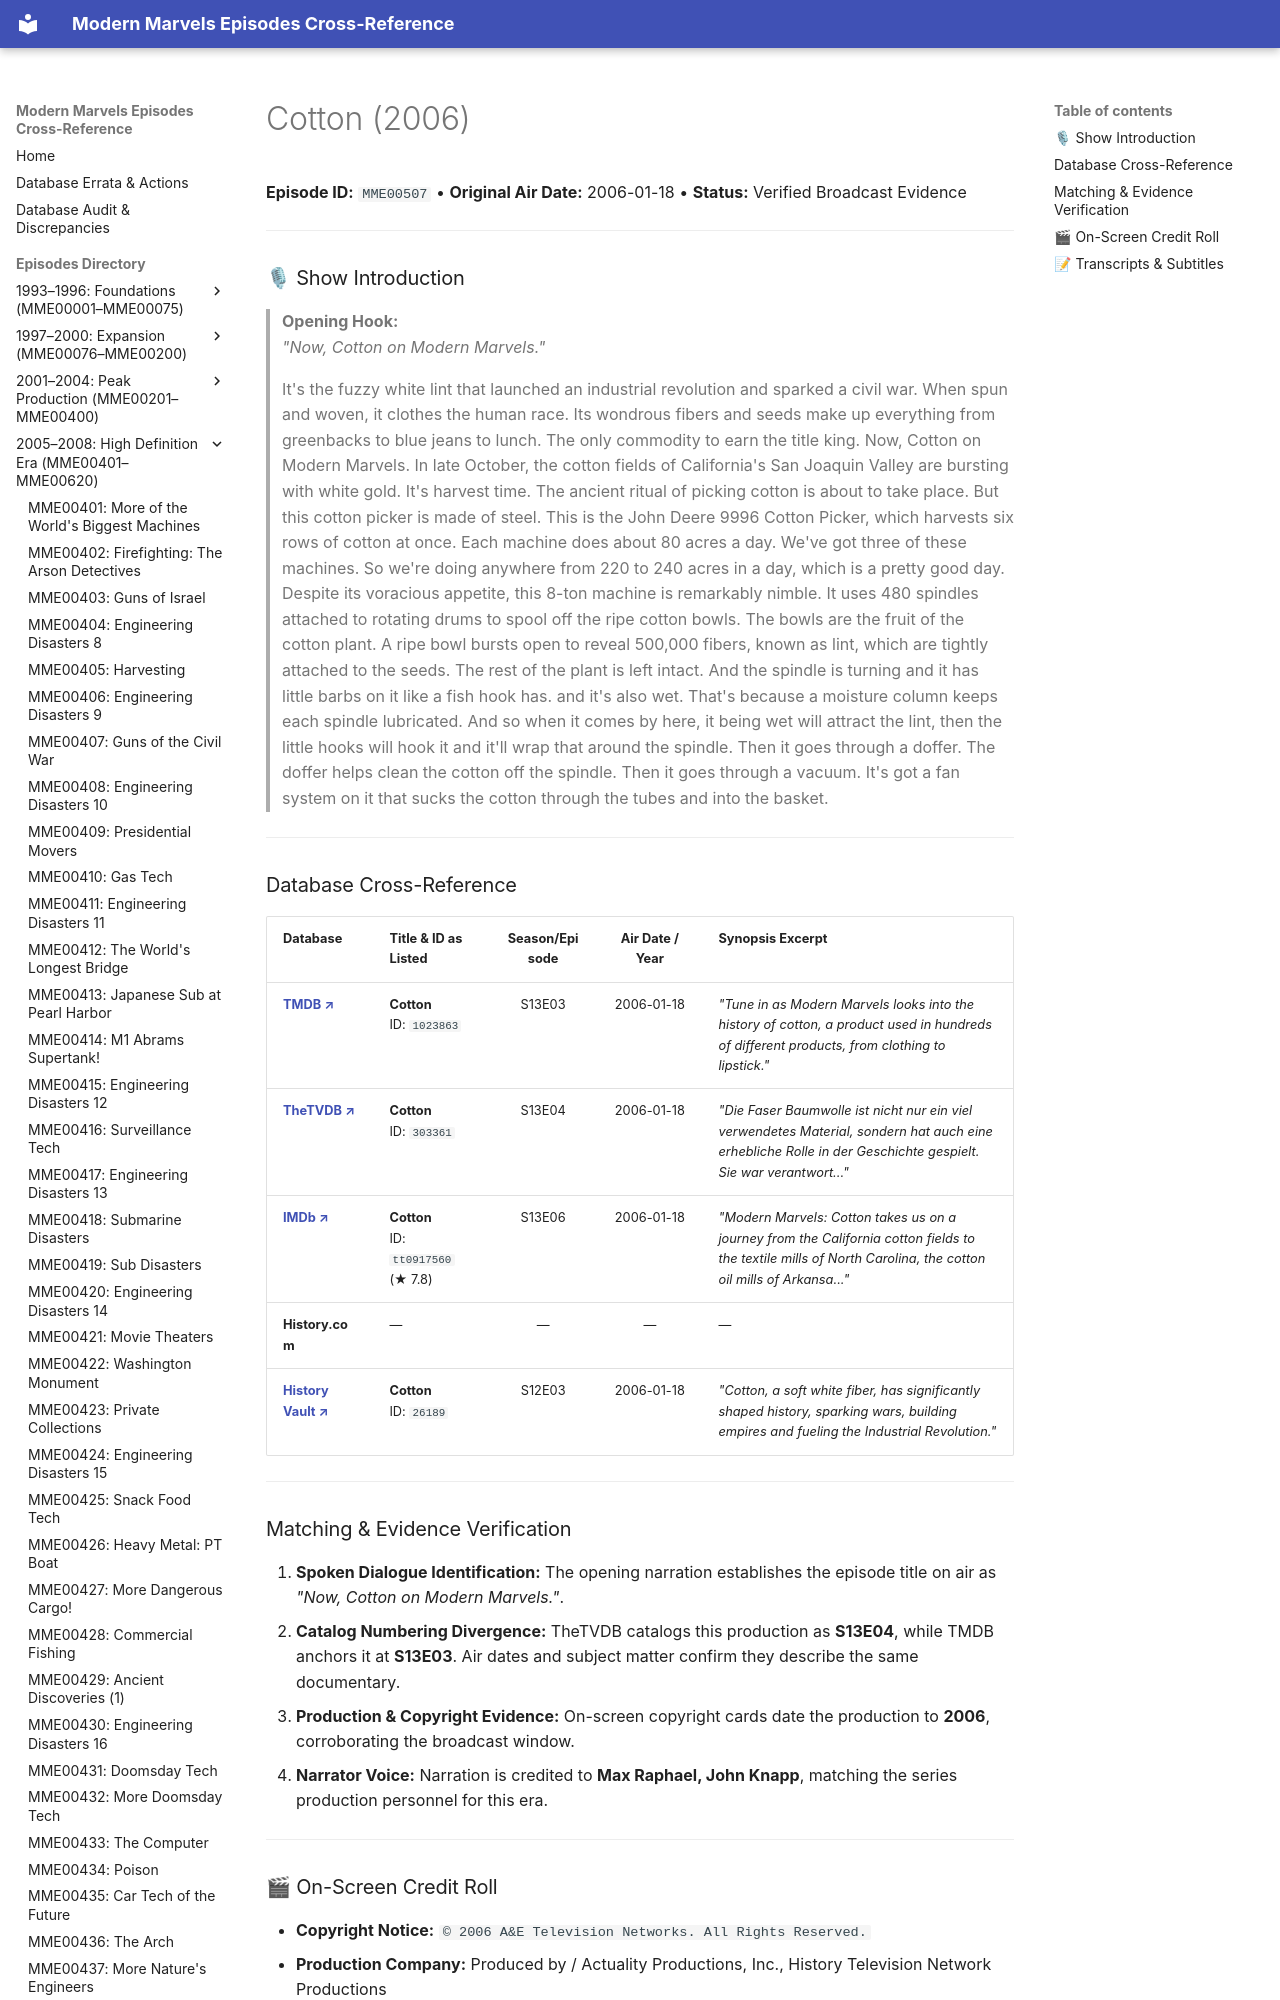

repository: ModernMarvelsFan/ModernMarvels · page: episodes/MME00507/index.html · generator: mkdocs

# Cotton (2006)

**Episode ID:** `MME00507` • **Original Air Date:** 2006-01-18 • **Status:** Verified Broadcast Evidence

---

### 🎙 Show Introduction

> **Opening Hook:**  
> *"Now, Cotton on Modern Marvels."*
